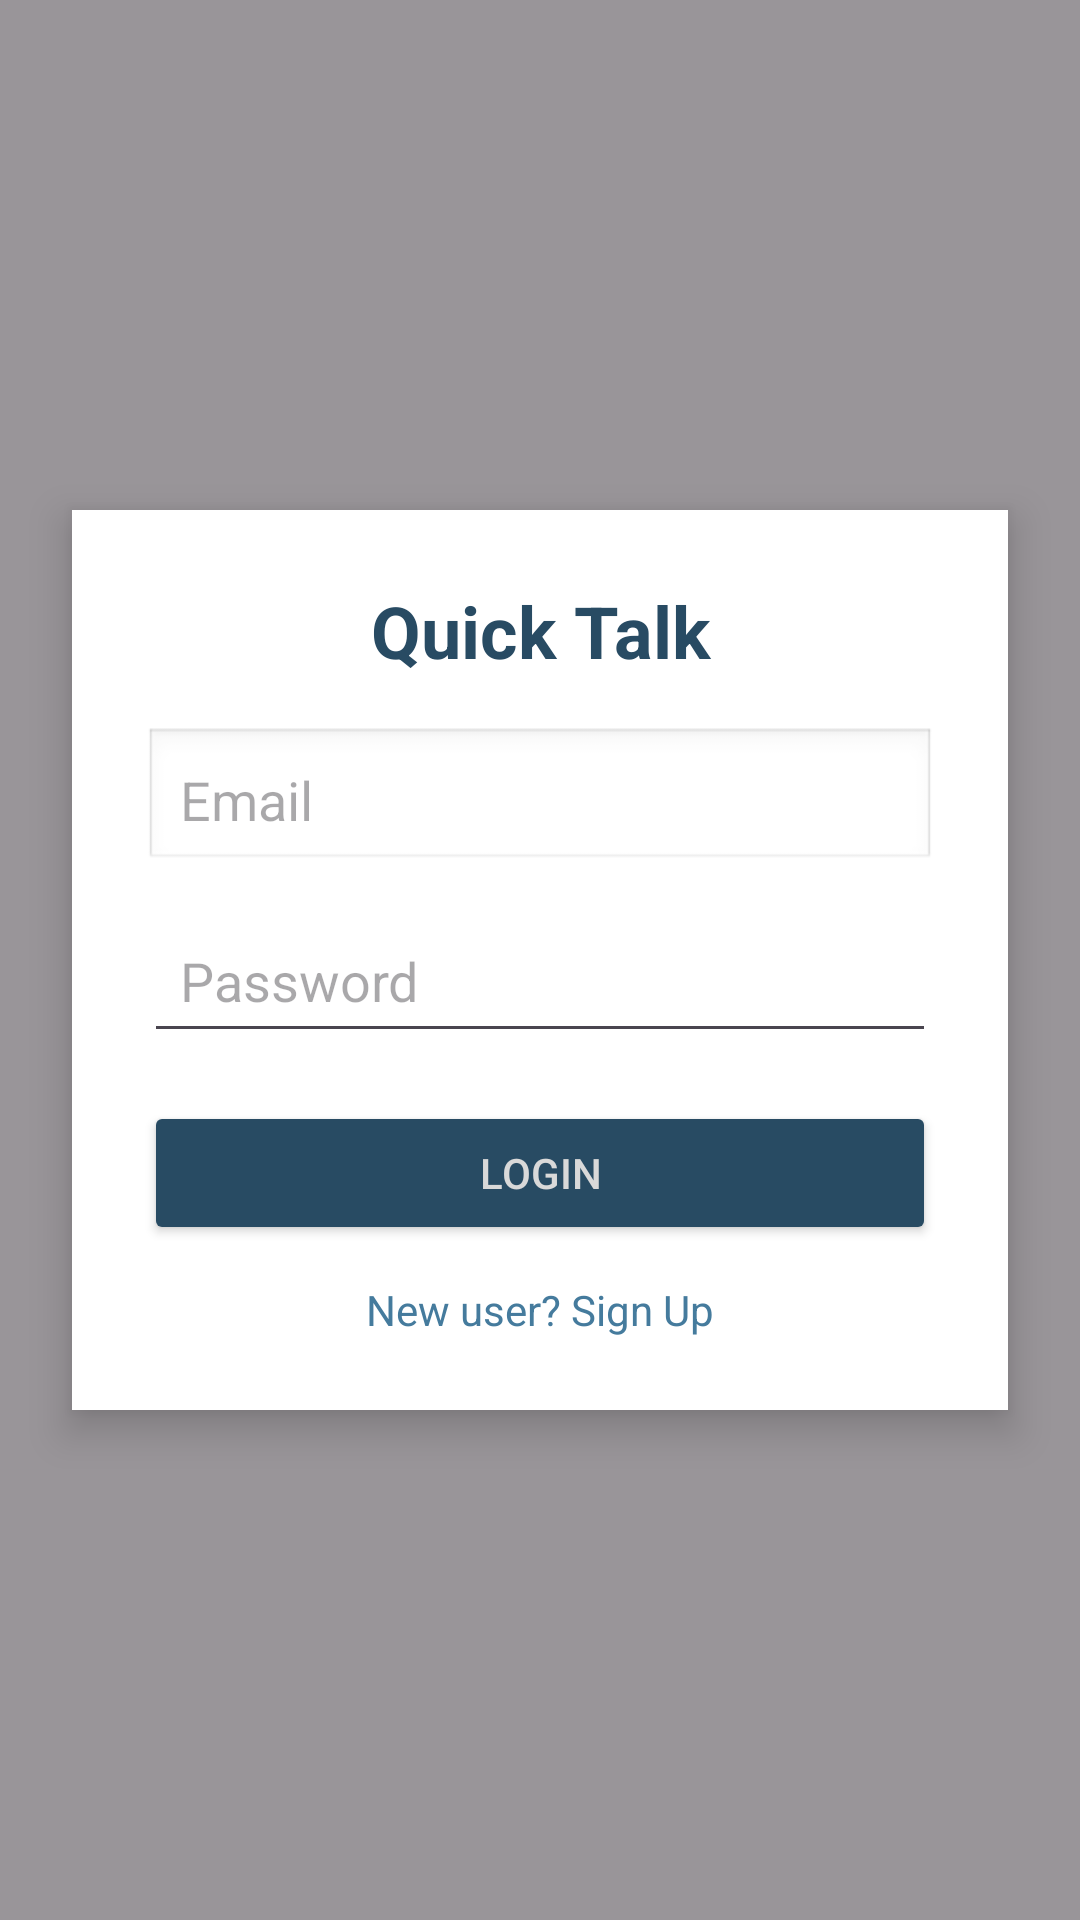

Here is an Android app screen rendered from its layout file. Give the layout XML and the strings, colors and styles it references.
<!-- AndroidManifest.xml: application theme Theme.SmartChatApp -->
<!-- res/layout/activity_login_pg.xml -->
<FrameLayout
    xmlns:android="http://schemas.android.com/apk/res/android"
    android:layout_width="match_parent"
    android:layout_height="match_parent">
    <ImageView
        android:src="@drawable/img"
        android:scaleType="centerCrop"
        android:layout_width="match_parent"
        android:layout_height="match_parent"/>
    <View
        android:background="#66000000"
        android:layout_width="match_parent"
        android:layout_height="match_parent"/>
    <LinearLayout
        android:orientation="vertical"
        android:padding="24dp"
        android:layout_gravity="center"
        android:background="@android:color/white"
        android:elevation="8dp"
        android:layout_margin="24dp"
        android:layout_width="match_parent"
        android:layout_height="wrap_content">
        <TextView
            android:text="Quick Talk"
            android:textSize="24sp"
            android:textStyle="bold"
            android:textColor="#284b63"
            android:gravity="center"
            android:layout_marginBottom="16dp"
            android:layout_width="match_parent"
            android:layout_height="wrap_content"/>
        <EditText
            android:id="@+id/email"
            android:hint="Email"
            android:inputType="textEmailAddress"
            android:padding="12dp"
            android:background="@android:drawable/edit_text"
            android:layout_width="match_parent"
            android:layout_height="wrap_content"/>
        <EditText
            android:id="@+id/password"
            android:hint="Password"
            android:inputType="textPassword"
            android:padding="12dp"
            android:layout_marginTop="12dp"
            android:layout_width="match_parent"
            android:layout_height="wrap_content"/>
        <Button
            android:id="@+id/loginBtn"
            android:text="Login"
            android:textColor="#d9d9d9"
            android:backgroundTint="#284b63"
            android:layout_marginTop="16dp"
            android:layout_width="match_parent"
            android:layout_height="wrap_content"/>
        <TextView
            android:id="@+id/signupText"
            android:text="New user? Sign Up"
            android:textColor="#457b9d"
            android:gravity="center"
            android:layout_marginTop="12dp"
            android:layout_width="match_parent"
            android:layout_height="wrap_content"/>
    </LinearLayout>
</FrameLayout>
<!-- resources referenced by this layout -->
<resources>
  <style name="Theme.SmartChatApp" parent="Base.Theme.SmartChatApp" />
  <style name="Base.Theme.SmartChatApp" parent="Theme.Material3.DayNight.NoActionBar">
          
          
      </style>
</resources>
